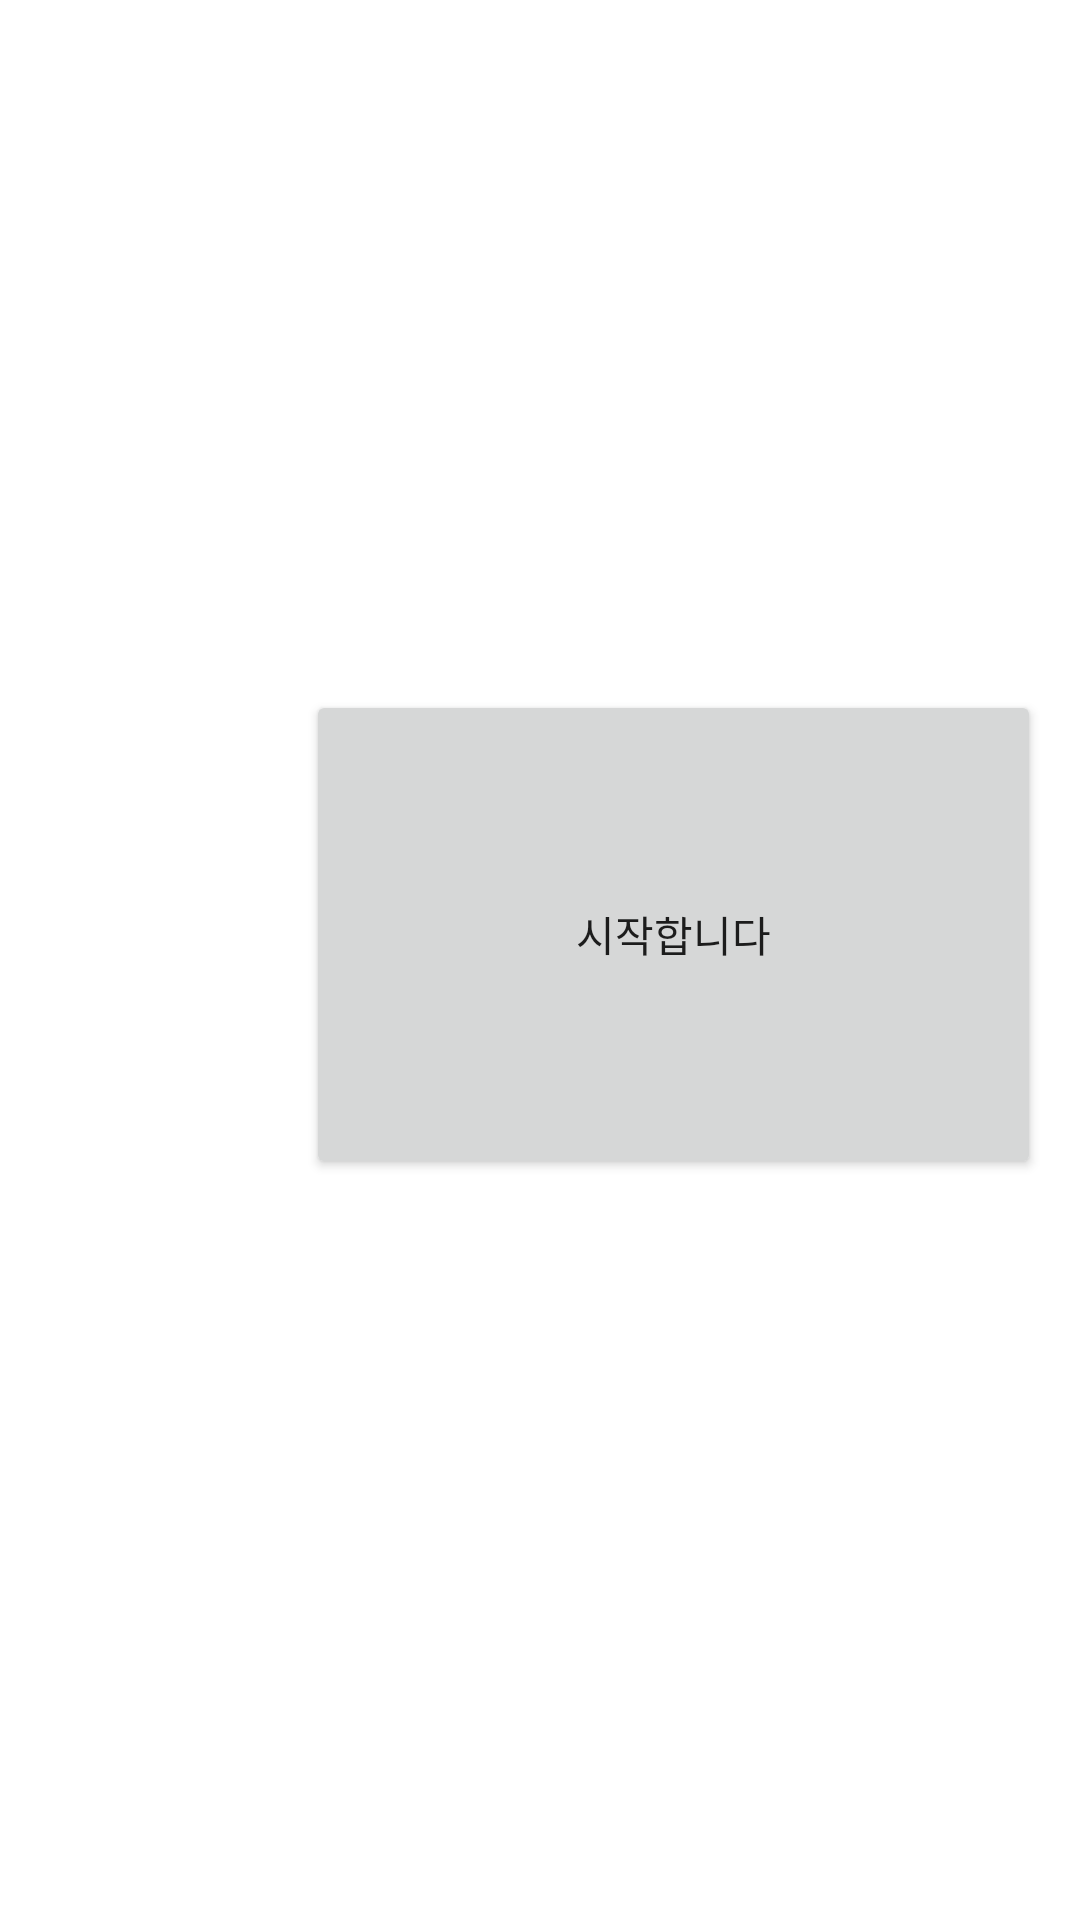

Produce the Android XML layout that renders to this screen, including the resource entries it uses.
<!-- AndroidManifest.xml: application theme Theme.Newnewweather -->
<!-- res/layout/activity_start.xml -->
<?xml version="1.0" encoding="utf-8"?>
<LinearLayout xmlns:android="http://schemas.android.com/apk/res/android"
    xmlns:app="http://schemas.android.com/apk/res-auto"
    xmlns:tools="http://schemas.android.com/tools"
    android:layout_width="match_parent"
    android:layout_height="match_parent">

    <Button
        android:id="@+id/but_start"
        android:layout_width="245dp"
        android:layout_height="163dp"
        android:layout_marginStart="102dp"
        android:layout_marginTop="230dp"
        android:layout_marginEnd="64dp"
        android:layout_marginBottom="338dp"
        android:text="시작합니다"
        app:layout_constraintBottom_toBottomOf="parent"
        app:layout_constraintEnd_toEndOf="parent"
        app:layout_constraintHorizontal_bias="0.0"
        app:layout_constraintStart_toStartOf="parent"
        app:layout_constraintTop_toTopOf="parent"
        app:layout_constraintVertical_bias="1.0" />
</LinearLayout>
<!-- resources referenced by this layout -->
<resources>
  <style name="Theme.Newnewweather" parent="Theme.MaterialComponents.DayNight.DarkActionBar">
          <item name="windowNoTitle">true</item>
          
          <item name="colorPrimary">@color/purple_500</item>
          <item name="colorPrimaryVariant">@color/purple_700</item>
          <item name="colorOnPrimary">@color/white</item>
          
          <item name="colorSecondary">@color/teal_200</item>
          <item name="colorSecondaryVariant">@color/teal_700</item>
          <item name="colorOnSecondary">@color/black</item>
          
          <item name="android:statusBarColor">?attr/colorPrimaryVariant</item>
          
      </style>
  <!-- not gathered from this repository: default colours our renderer supplied (Android Studio template values) -->
  <color name="purple_500">#FF6200EE</color>
  <color name="purple_700">#FF3700B3</color>
  <color name="teal_200">#FF03DAC5</color>
  <color name="teal_700">#FF018786</color>
  <color name="black">#FF000000</color>
  <color name="white">#FFFFFFFF</color>
</resources>
